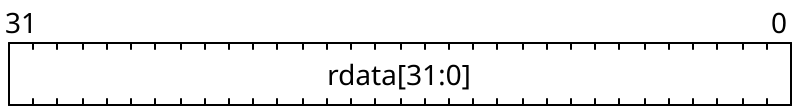

Write the WaveDrom bit-field specification (WaveJSON) that draws this register diagram.

{
    "reg": [
        {"name": "rdata[31:0]", "bits": 32}
    ], "config": {"hspace": 400, "bits": 32, "lanes": 1 }, "options": {"hspace": 400, "bits": 32, "lanes": 1}
}